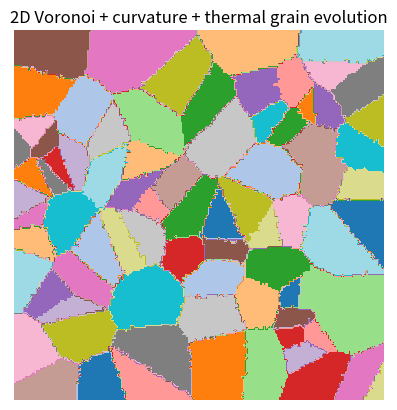

The script that saved this image:
import numpy as np
import matplotlib.pyplot as plt
from scipy.spatial import Voronoi, voronoi_plot_2d

# ----------------------------
# physical parameters (iron-like)
# ----------------------------
kB = 1.38e-23
T = 300
a = 2.5e-10

gamma = 0.7
Q = 0.8 * 1.6e-19
nu0 = 1e13

M = (a**2) * nu0 * np.exp(-Q / (kB * T))

# noise strength
sigma = np.sqrt(kB * T)

# ----------------------------
# 2D domain
# ----------------------------
L = 1.0
N_seeds = 80

points = np.random.rand(N_seeds, 2) * L
vor = Voronoi(points)

# ----------------------------
# grid representation
# ----------------------------
gridN = 200
x = np.linspace(0, L, gridN)
y = np.linspace(0, L, gridN)
X, Y = np.meshgrid(x, y)

# assign initial grain labels (nearest seed)
def assign_grains(points):
    grid = np.zeros((gridN, gridN), dtype=int)
    for i in range(gridN):
        for j in range(gridN):
            p = np.array([X[i,j], Y[i,j]])
            d = np.sum((points - p)**2, axis=1)
            grid[i,j] = np.argmin(d)
    return grid

grid = assign_grains(points)

# ----------------------------
# curvature approximation
# ----------------------------
def curvature(field):
    gx, gy = np.gradient(field.astype(float))
    gnorm = np.sqrt(gx**2 + gy**2 + 1e-12)
    nx, ny = gx/gnorm, gy/gnorm
    nx_x, _ = np.gradient(nx)
    _, ny_y = np.gradient(ny)
    return nx_x + ny_y

# ----------------------------
# evolution loop
# ----------------------------
steps = 50

for t in range(steps):

    # indicator field for boundaries
    boundary = np.zeros_like(grid, dtype=float)

    boundary[1:] += (grid[1:] != grid[:-1])
    boundary[:-1] += (grid[:-1] != grid[1:])
    boundary[:,1:] += (grid[:,1:] != grid[:,:-1])
    boundary[:,:-1] += (grid[:,:-1] != grid[:,1:])

    # curvature proxy
    kappa = curvature(boundary)

    # thermal noise
    noise = sigma * np.random.randn(gridN, gridN)

    # interface motion probability
    motion = M * gamma * kappa + noise

    # stochastic boundary updates
    flip = motion > np.percentile(motion, 99)

    # random grain relabeling at boundaries
    idx = np.argwhere(flip)

    for i,j in idx:
        if i > 0 and j > 0 and i < gridN-1 and j < gridN-1:
            neighbors = [
                grid[i+1,j], grid[i-1,j],
                grid[i,j+1], grid[i,j-1]
            ]
            grid[i,j] = np.random.choice(neighbors)

# ----------------------------
# visualize final structure
# ----------------------------
plt.imshow(grid, cmap='tab20')
plt.title("2D Voronoi + curvature + thermal grain evolution")
plt.axis('off')
plt.show()
